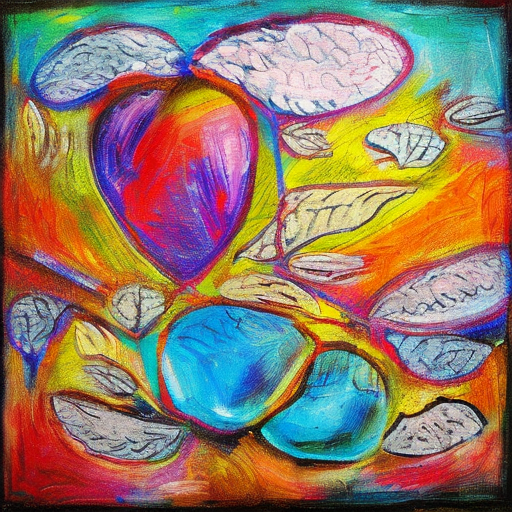
Generation parameters embedded in this image by AUTOMATIC1111 Stable Diffusion web UI or a fork of it (Forge, ...) (PNG 'parameters' text chunk):
artwork
Steps: 50, Sampler: DDIM, CFG scale: 10, Seed: 4213004972, Size: 512x512, Model hash: cc6cb27103, Model: models_v1-5-pruned-emaonly